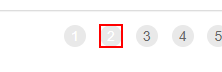
Task: Generate_yearly_Report_2021_Dispatcher chrome browser
Workflow: Process

Step 1 [else]: click on the link '"+in_TransactionItem+"' in window 'ACME System 1 - Work Items' (chrome.exe)

Step 2: page appear on the link '"+in_TransactionItem+"' in window 'ACME System 1 - Work Items' (chrome.exe) (no picture)

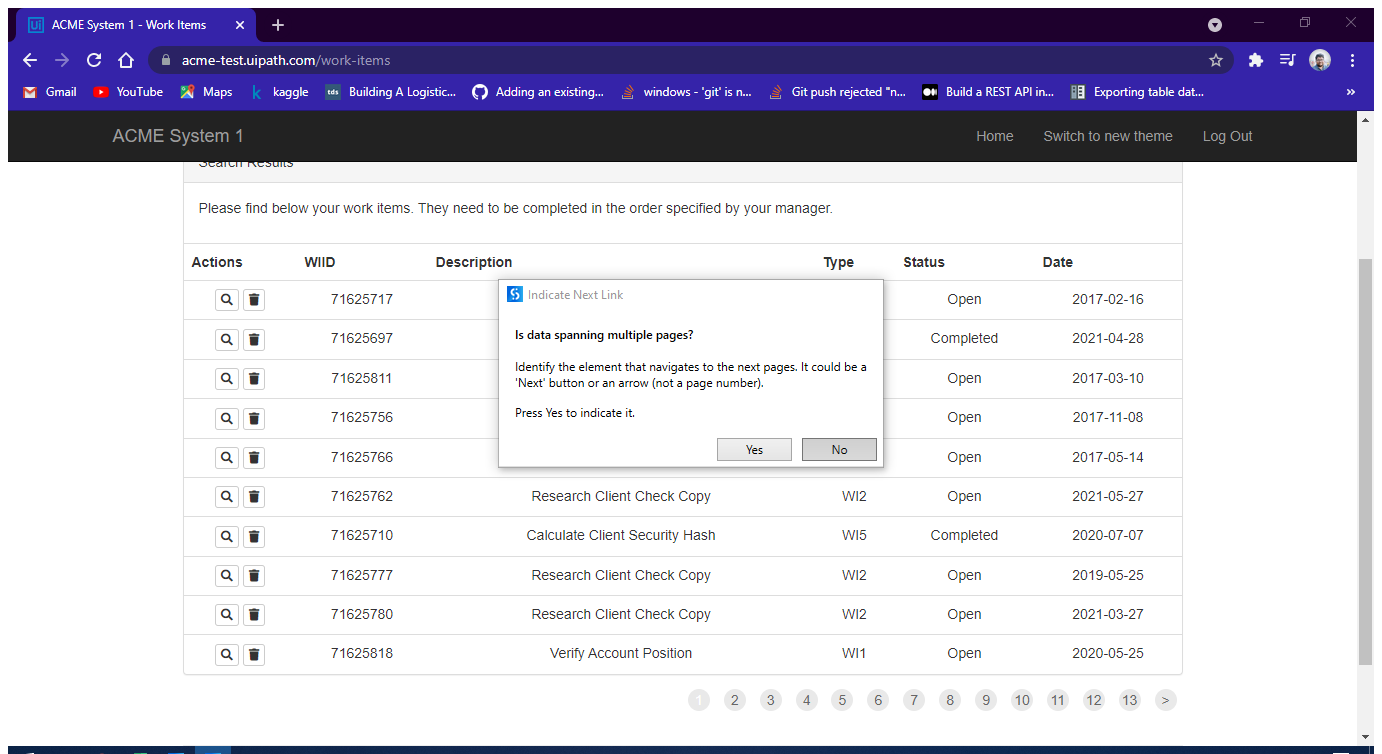
Step 3: Attach Browser 'ACMESyste Page' in window 'ACME System 1 - Work Items' (chrome.exe)

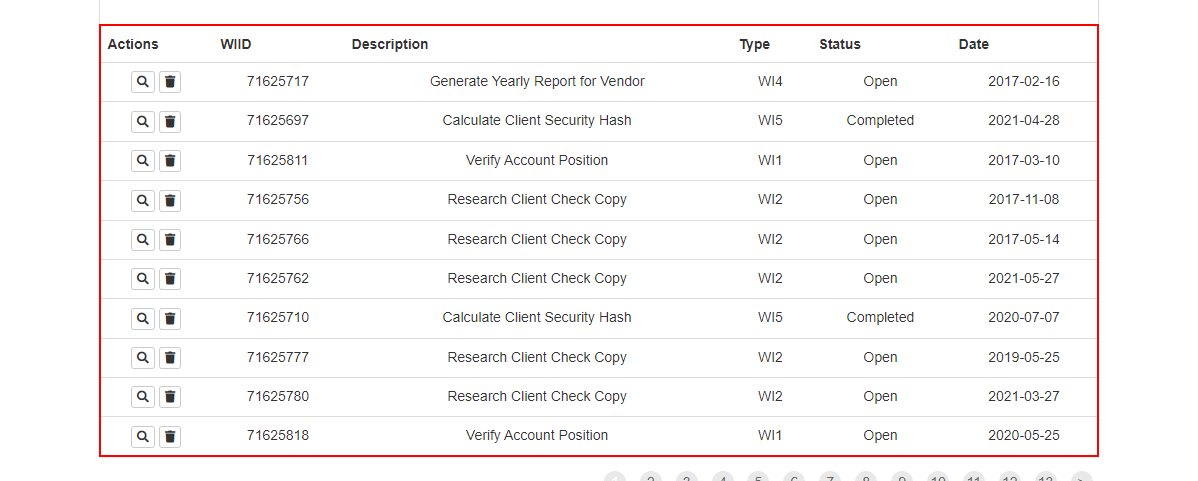
Step 4: get-text from the table